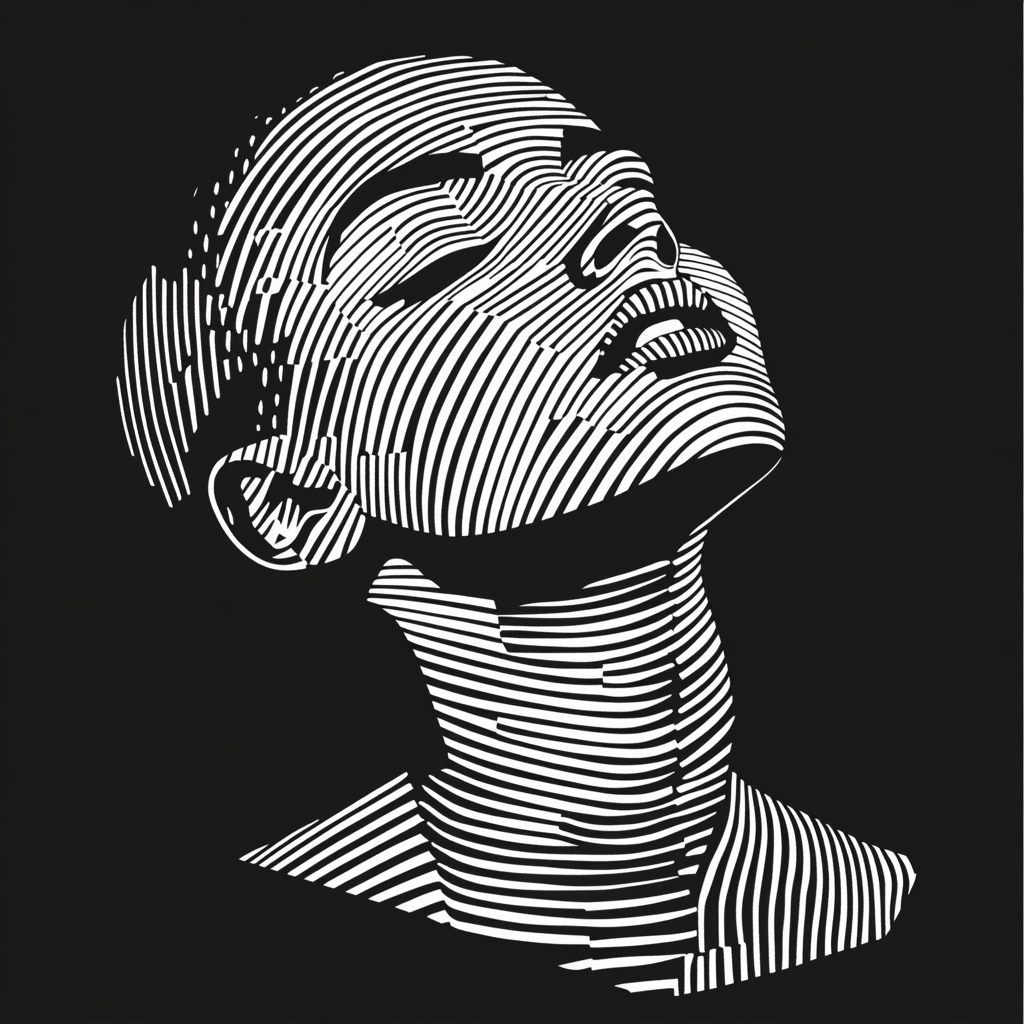
Generation parameters embedded in this image by Midjourney (PNG 'Description' text chunk):
a person black and white illustration style, style block print --no greyscale only black and white --raw --stylize 250 --v 6.1 Job ID: 668bc78e-fc7e-44db-b439-81c2233ed91c